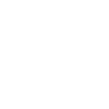
t = 0.00 s
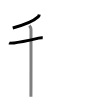
t = 2.50 s
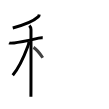
t = 4.75 s
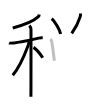
t = 7.25 s
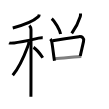
t = 9.50 s
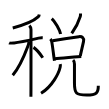
t = 12.00 s

The animated SVG that drew these frames (rendered in a browser with its animation timeline set to each time). Animation: 12 SMIL elements (animate=12); one cycle of 12.00 s.

<svg width="109px" height="109px" viewBox="0 0 px 109px" xmlns="http://www.w3.org/2000/svg" xmlns:xlink="http://www.w3.org/1999/xlink" xml:space="preserve" version="1.1"  baseProfile="full">
<path d="M39.24,14.5c-0.12,1-0.37,1.73-1.16,2.46C34.72,20.05,25.35,24.69,12.75,28" style="fill:none;stroke:black;stroke-width:3;opacity:0">
  <animate attributeType="CSS" attributeName="opacity" from="0" to="1" begin="0s" dur="1s" repeatCount="0" fill="freeze" />
</path>
<path d="M9.12,42.85c1.02,0.57,3.9,0.18,5.02,0.09c4.77-0.4,16.86-3.06,24.49-4.81c1.02-0.23,2.62-0.38,4.1-0.3" style="fill:none;stroke:black;stroke-width:3;opacity:0">
  <animate attributeType="CSS" attributeName="opacity" from="0" to="1" begin="1s" dur="1s" repeatCount="0" fill="freeze" />
</path>
<path d="M29.33,25.66c0.88,0.88,1.66,2.72,1.66,3.94c0,0.68,0.02,41.47-0.03,59.4c-0.01,3.99-0.03,6.81-0.04,7.75" style="fill:none;stroke:black;stroke-width:3;opacity:0">
  <animate attributeType="CSS" attributeName="opacity" from="0" to="1" begin="2s" dur="1s" repeatCount="0" fill="freeze" />
</path>
<path d="M28.93,41.47c0,1.66-0.57,3.52-1.17,5.13c-3.5,9.4-8.27,20.78-15.02,28.65" style="fill:none;stroke:black;stroke-width:3;opacity:0">
  <animate attributeType="CSS" attributeName="opacity" from="0" to="1" begin="3s" dur="1s" repeatCount="0" fill="freeze" />
</path>
<path d="M33.5,47.38c3.88,2.42,7.16,7.26,9.25,10.38" style="fill:none;stroke:black;stroke-width:3;opacity:0">
  <animate attributeType="CSS" attributeName="opacity" from="0" to="1" begin="4s" dur="1s" repeatCount="0" fill="freeze" />
</path>
<path d="M51.75,18.62c3.12,2.71,8.07,11.13,8.85,15.34" style="fill:none;stroke:black;stroke-width:3;opacity:0">
  <animate attributeType="CSS" attributeName="opacity" from="0" to="1" begin="5s" dur="1s" repeatCount="0" fill="freeze" />
</path>
<path d="M80.53,13.46c0.06,1.07,0.01,2.07-0.31,3.11C78.88,21,76.27,26.93,71.73,33.4" style="fill:none;stroke:black;stroke-width:3;opacity:0">
  <animate attributeType="CSS" attributeName="opacity" from="0" to="1" begin="6s" dur="1s" repeatCount="0" fill="freeze" />
</path>
<path d="M50.37,38.99c0.88,0.88,1.49,2.41,1.55,3.63c0.56,3.39,1.29,8.97,1.91,13.87c0.2,1.59,0.41,2.89,0.62,4.33" style="fill:none;stroke:black;stroke-width:3;opacity:0">
  <animate attributeType="CSS" attributeName="opacity" from="0" to="1" begin="7s" dur="1s" repeatCount="0" fill="freeze" />
</path>
<path d="M52.57,40.7c8.45-1.59,19.02-3.11,26.32-4.02c3.2-0.4,5.4,1.22,4.66,4.74c-0.92,4.37-2.12,9.1-3.3,14.56" style="fill:none;stroke:black;stroke-width:3;opacity:0">
  <animate attributeType="CSS" attributeName="opacity" from="0" to="1" begin="8s" dur="1s" repeatCount="0" fill="freeze" />
</path>
<path d="M54.88,58.69c5.13-0.33,15.04-1.29,22.91-1.95c1.21-0.1,2.38-0.2,3.47-0.28" style="fill:none;stroke:black;stroke-width:3;opacity:0">
  <animate attributeType="CSS" attributeName="opacity" from="0" to="1" begin="9s" dur="1s" repeatCount="0" fill="freeze" />
</path>
<path d="M60.24,64.21c0.26,0.91,0.11,2.03-0.11,3.02c-1.31,5.84-7.76,19.14-19.06,26.01" style="fill:none;stroke:black;stroke-width:3;opacity:0">
  <animate attributeType="CSS" attributeName="opacity" from="0" to="1" begin="10s" dur="1s" repeatCount="0" fill="freeze" />
</path>
<path d="M73.1,60c0.83,0.83,1.36,2.5,1.36,3.92c0,5.03,0,12.71,0,19.1c0,10.68,1.58,12.03,12.27,12.03c9.86,0,11.59-2.21,11.59-9.31" style="fill:none;stroke:black;stroke-width:3;opacity:0">
  <animate attributeType="CSS" attributeName="opacity" from="0" to="1" begin="11s" dur="1s" repeatCount="0" fill="freeze" />
</path>
</svg>
